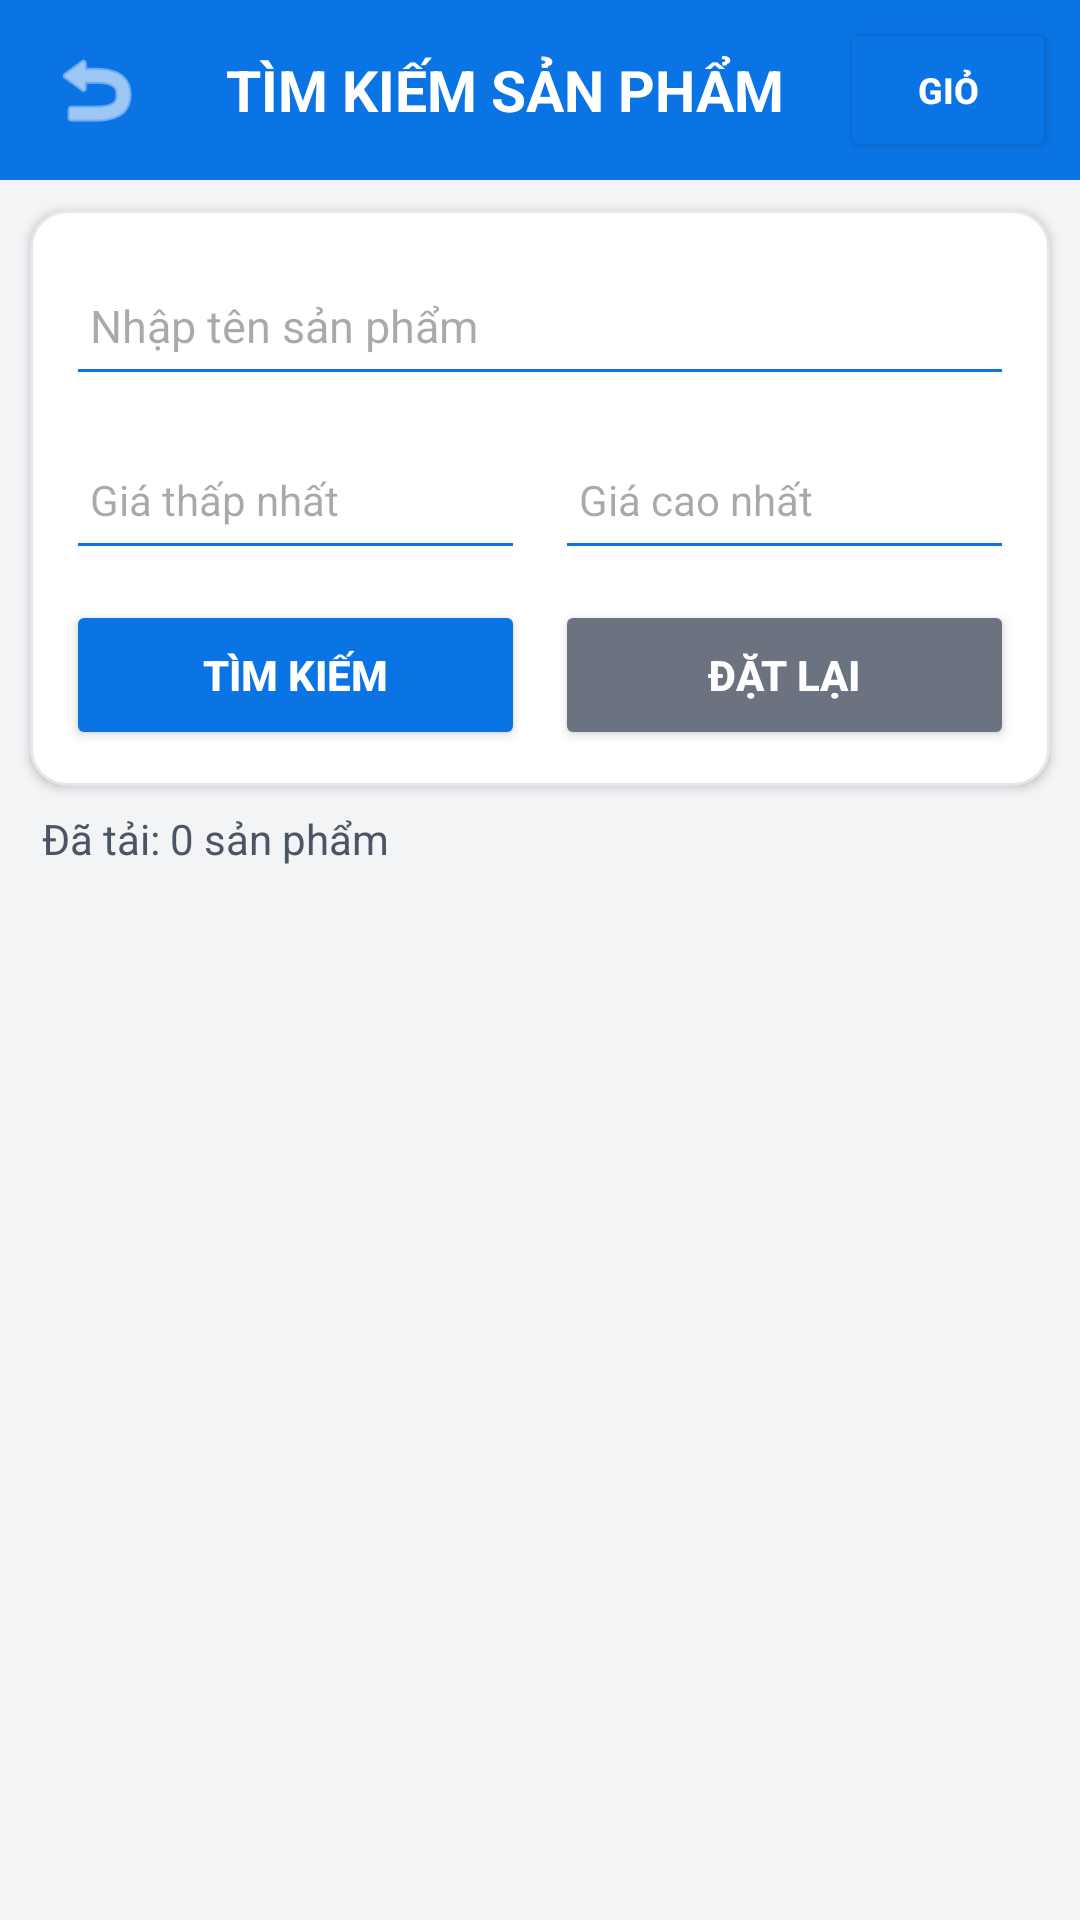

Here is an Android app screen rendered from its layout file. Give the layout XML and the strings, colors and styles it references.
<!-- AndroidManifest.xml: application theme Theme.MCommerceMobile -->
<!-- res/layout/activity_product.xml -->
<?xml version="1.0" encoding="utf-8"?>
<LinearLayout
    xmlns:android="http://schemas.android.com/apk/res/android"
    xmlns:tools="http://schemas.android.com/tools"
    android:id="@+id/productScreen"
    android:layout_width="match_parent"
    android:layout_height="match_parent"
    android:background="#F3F4F6"
    android:orientation="vertical"
    tools:context=".ProductActivity">

    
    <LinearLayout
        android:layout_width="match_parent"
        android:layout_height="60dp"
        android:background="#0B74E5"
        android:gravity="center_vertical"
        android:orientation="horizontal"
        android:paddingStart="8dp"
        android:paddingEnd="8dp">

        <ImageButton
            android:id="@+id/btnBack"
            android:layout_width="48dp"
            android:layout_height="48dp"
            android:background="?attr/selectableItemBackgroundBorderless"
            android:contentDescription="Quay lại"
            android:padding="12dp"
            android:src="@android:drawable/ic_menu_revert"
            android:tint="#FFFFFF" />

        <TextView
            android:layout_width="0dp"
            android:layout_height="wrap_content"
            android:layout_weight="1"
            android:gravity="center"
            android:text="TÌM KIẾM SẢN PHẨM"
            android:textColor="#FFFFFF"
            android:textSize="19sp"
            android:textStyle="bold" />

        <Button
            android:id="@+id/btnOpenCart"
            android:layout_width="72dp"
            android:layout_height="48dp"
            android:backgroundTint="#0B74E5"
            android:text="GIỎ"
            android:textColor="#FFFFFF"
            android:textSize="12sp"
            android:textStyle="bold" />

    </LinearLayout>

    
    <LinearLayout
        android:layout_width="match_parent"
        android:layout_height="wrap_content"
        android:layout_marginStart="10dp"
        android:layout_marginTop="10dp"
        android:layout_marginEnd="10dp"
        android:background="@drawable/bg_product_item"
        android:elevation="2dp"
        android:orientation="vertical"
        android:padding="12dp">

        <EditText
            android:id="@+id/edtKeyword"
            android:layout_width="match_parent"
            android:layout_height="50dp"
            android:backgroundTint="#0B74E5"
            android:hint="Nhập tên sản phẩm"
            android:imeOptions="actionSearch"
            android:inputType="text|textCapSentences|textAutoCorrect"
            android:maxLines="1"
            android:paddingStart="8dp"
            android:paddingEnd="8dp"
            android:singleLine="true"
            android:textSize="15sp" />

        <LinearLayout
            android:layout_width="match_parent"
            android:layout_height="wrap_content"
            android:layout_marginTop="8dp"
            android:orientation="horizontal">

            <EditText
                android:id="@+id/edtMinPrice"
                android:layout_width="0dp"
                android:layout_height="50dp"
                android:layout_weight="1"
                android:backgroundTint="#0B74E5"
                android:hint="Giá thấp nhất"
                android:inputType="number"
                android:maxLength="12"
                android:maxLines="1"
                android:paddingStart="8dp"
                android:paddingEnd="8dp"
                android:singleLine="true"
                android:textSize="14sp" />

            <Space
                android:layout_width="10dp"
                android:layout_height="1dp" />

            <EditText
                android:id="@+id/edtMaxPrice"
                android:layout_width="0dp"
                android:layout_height="50dp"
                android:layout_weight="1"
                android:backgroundTint="#0B74E5"
                android:hint="Giá cao nhất"
                android:imeOptions="actionSearch"
                android:inputType="number"
                android:maxLength="12"
                android:maxLines="1"
                android:paddingStart="8dp"
                android:paddingEnd="8dp"
                android:singleLine="true"
                android:textSize="14sp" />

        </LinearLayout>

        <LinearLayout
            android:layout_width="match_parent"
            android:layout_height="wrap_content"
            android:layout_marginTop="10dp"
            android:orientation="horizontal">

            <Button
                android:id="@+id/btnSearch"
                android:layout_width="0dp"
                android:layout_height="50dp"
                android:layout_weight="1"
                android:backgroundTint="#0B74E5"
                android:text="TÌM KIẾM"
                android:textColor="#FFFFFF"
                android:textStyle="bold" />

            <Space
                android:layout_width="10dp"
                android:layout_height="1dp" />

            <Button
                android:id="@+id/btnReset"
                android:layout_width="0dp"
                android:layout_height="50dp"
                android:layout_weight="1"
                android:backgroundTint="#6B7280"
                android:text="ĐẶT LẠI"
                android:textColor="#FFFFFF"
                android:textStyle="bold" />

        </LinearLayout>

    </LinearLayout>

    
    <TextView
        android:id="@+id/txtFilterSummary"
        android:layout_width="match_parent"
        android:layout_height="wrap_content"
        android:paddingStart="14dp"
        android:paddingTop="8dp"
        android:paddingEnd="14dp"
        android:textColor="#0B74E5"
        android:textSize="13sp"
        android:textStyle="bold"
        android:visibility="gone"
        tools:text="Từ khóa: sách | Giá: 50.000 - 300.000 VNĐ" />

    <TextView
        android:id="@+id/txtLoadedCount"
        android:layout_width="match_parent"
        android:layout_height="wrap_content"
        android:paddingStart="14dp"
        android:paddingTop="8dp"
        android:paddingEnd="14dp"
        android:paddingBottom="6dp"
        android:text="Đã tải: 0 sản phẩm"
        android:textColor="#4B5563"
        android:textSize="14sp" />

    
    <androidx.recyclerview.widget.RecyclerView
        android:id="@+id/recyclerViewProduct"
        android:layout_width="match_parent"
        android:layout_height="0dp"
        android:layout_weight="1"
        android:clipToPadding="false"
        android:paddingBottom="8dp"
        android:scrollbars="vertical"
        tools:listitem="@layout/item_product" />

    <ProgressBar
        android:id="@+id/progressLoading"
        style="?android:attr/progressBarStyleSmall"
        android:layout_width="wrap_content"
        android:layout_height="wrap_content"
        android:layout_gravity="center_horizontal"
        android:layout_margin="10dp"
        android:visibility="gone" />

    <TextView
        android:id="@+id/txtLoadState"
        android:layout_width="match_parent"
        android:layout_height="wrap_content"
        android:gravity="center"
        android:padding="10dp"
        android:text="Đã tải hết sản phẩm"
        android:textColor="#6B7280"
        android:textSize="13sp"
        android:visibility="gone" />

</LinearLayout>
<!-- res/layout/item_product.xml (included above) -->
<?xml version="1.0" encoding="utf-8"?>
<LinearLayout
    xmlns:android="http://schemas.android.com/apk/res/android"
    xmlns:tools="http://schemas.android.com/tools"
    android:layout_width="match_parent"
    android:layout_height="wrap_content"
    android:layout_marginStart="10dp"
    android:layout_marginTop="6dp"
    android:layout_marginEnd="10dp"
    android:layout_marginBottom="6dp"
    android:background="@drawable/bg_product_item"
    android:elevation="2dp"
    android:gravity="center_vertical"
    android:orientation="horizontal"
    android:padding="10dp">

    <ImageView
        android:id="@+id/imgProduct"
        android:layout_width="105dp"
        android:layout_height="105dp"
        android:contentDescription="Hình sản phẩm"
        android:scaleType="centerCrop"
        android:src="@android:drawable/ic_menu_gallery" />

    <LinearLayout
        android:layout_width="0dp"
        android:layout_height="wrap_content"
        android:layout_marginStart="12dp"
        android:layout_weight="1"
        android:orientation="vertical">

        <TextView
            android:id="@+id/txtProductName"
            android:layout_width="match_parent"
            android:layout_height="wrap_content"
            android:ellipsize="end"
            android:maxLines="2"
            android:textColor="#111827"
            android:textSize="16sp"
            android:textStyle="bold"
            tools:text="Tên sản phẩm Tiki" />

        <TextView
            android:id="@+id/txtRating"
            android:layout_width="wrap_content"
            android:layout_height="wrap_content"
            android:layout_marginTop="6dp"
            android:textColor="#F59E0B"
            android:textSize="14sp"
            android:textStyle="bold"
            tools:text="★ 4.8" />

        <TextView
            android:id="@+id/txtPromotionalPrice"
            android:layout_width="wrap_content"
            android:layout_height="wrap_content"
            android:layout_marginTop="8dp"
            android:textColor="#DC2626"
            android:textSize="17sp"
            android:textStyle="bold"
            tools:text="99.000 ₫" />

        <TextView
            android:id="@+id/txtOriginalPrice"
            android:layout_width="wrap_content"
            android:layout_height="wrap_content"
            android:layout_marginTop="3dp"
            android:textColor="#6B7280"
            android:textSize="13sp"
            tools:text="120.000 ₫" />

        <Button
            android:id="@+id/btnAddToCart"
            android:layout_width="match_parent"
            android:layout_height="44dp"
            android:layout_marginTop="10dp"
            android:backgroundTint="#0B74E5"
            android:text="THÊM VÀO GIỎ"
            android:textColor="#FFFFFF"
            android:textSize="12sp"
            android:textStyle="bold" />

    </LinearLayout>

</LinearLayout>
<!-- resources referenced by this layout -->
<resources>
  <!-- drawable bg_product_item (drawable) -->
  <?xml version="1.0" encoding="utf-8"?>
  <shape
      xmlns:android="http://schemas.android.com/apk/res/android"
      android:shape="rectangle">
  
      <solid android:color="#FFFFFF" />
  
      <corners android:radius="12dp" />
  
      <stroke
          android:width="1dp"
          android:color="#E5E7EB" />
  
  </shape>
  <style name="Theme.MCommerceMobile" parent="Base.Theme.MCommerceMobile" />
  <style name="Base.Theme.MCommerceMobile" parent="Theme.Material3.DayNight.NoActionBar">
          
          
      </style>
</resources>
